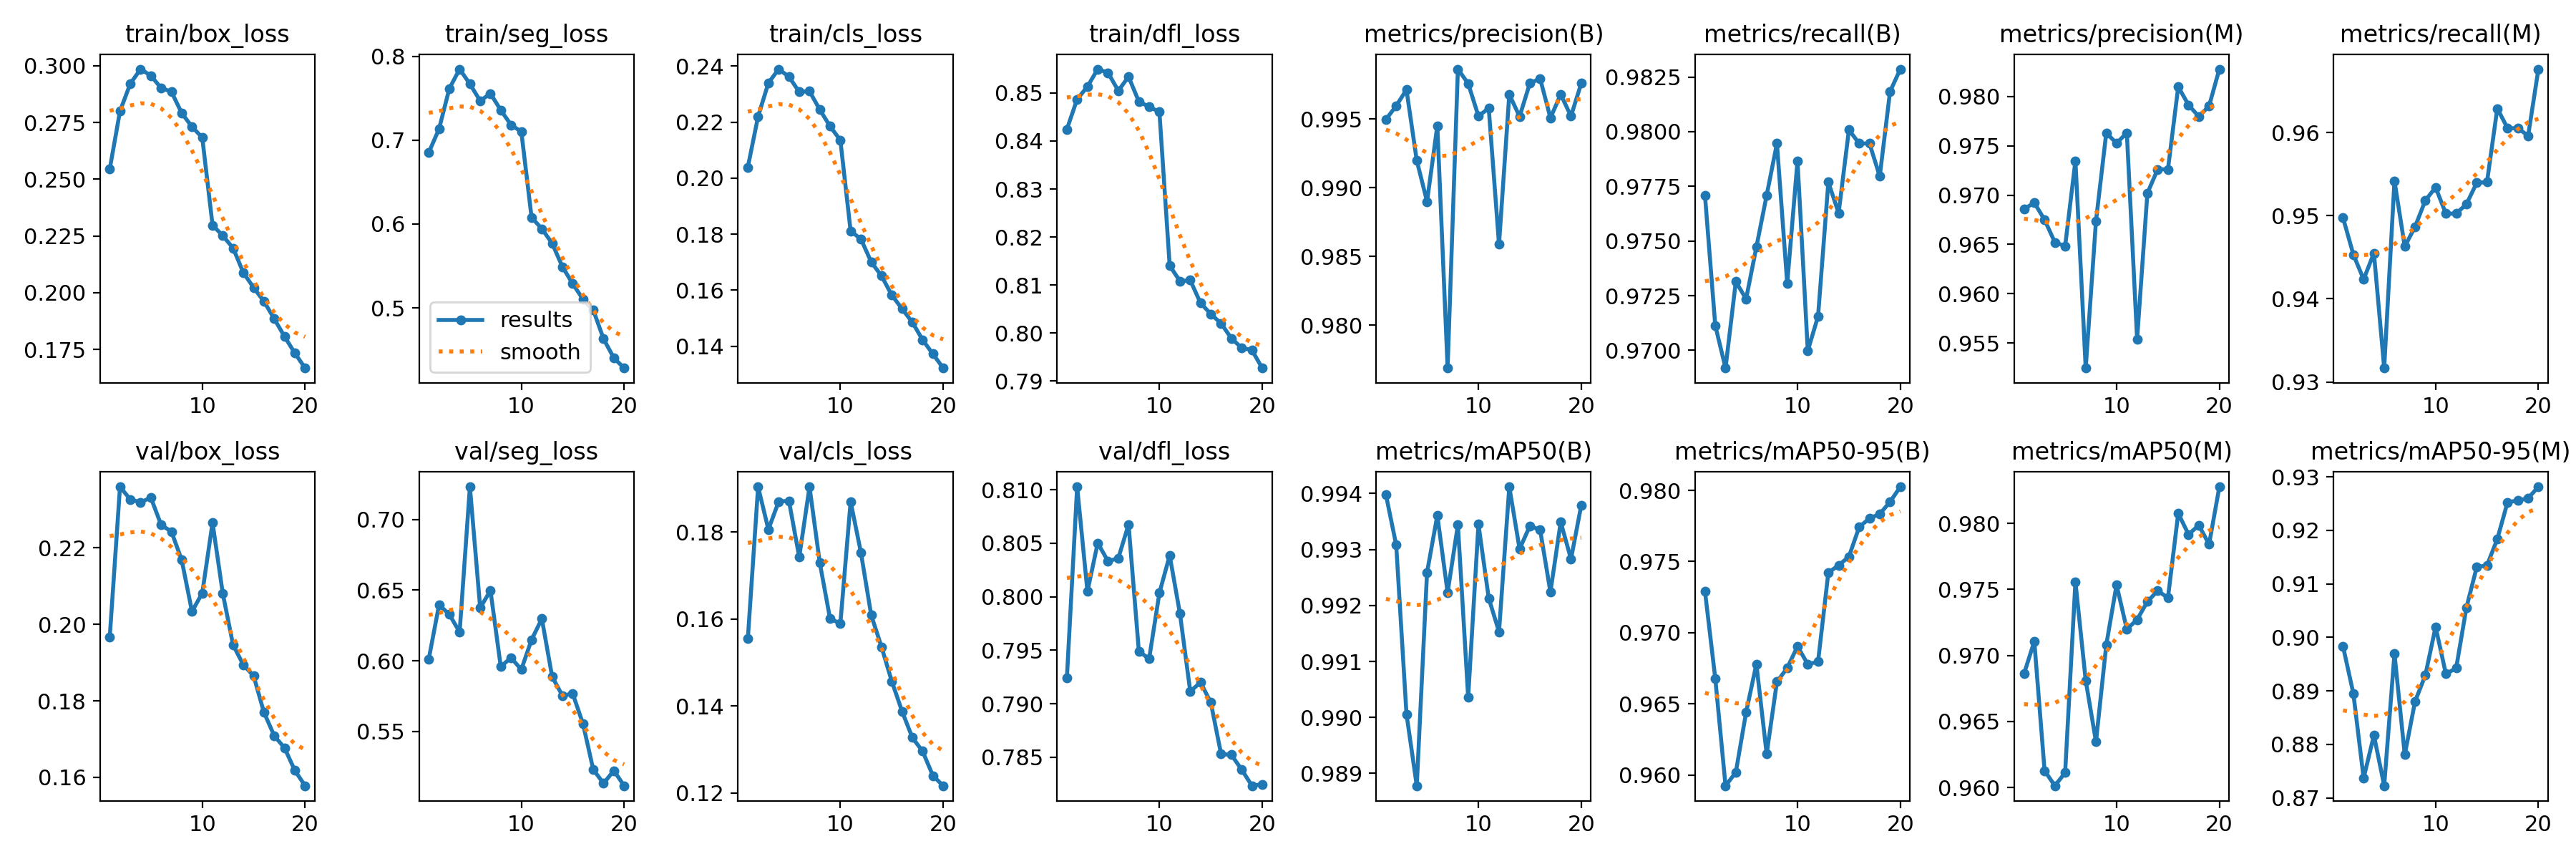

Values plotted in this chart, from the file beside it:
epoch, time, train/box_loss, train/seg_loss, train/cls_loss, train/dfl_loss, metrics/precision(B), metrics/recall(B), metrics/mAP50(B), metrics/mAP50-95(B), metrics/precision(M), metrics/recall(M), metrics/mAP50(M), metrics/mAP50-95(M), val/box_loss, val/seg_loss, val/cls_loss, val/dfl_loss, lr/pg0, lr/pg1, lr/pg2
1, 317.9, 0.2544, 0.6853, 0.2039, 0.8424, 0.995, 0.9771, 0.994, 0.9729, 0.9686, 0.9497, 0.9686, 0.8983, 0.1966, 0.6013, 0.1554, 0.7924, 0.0006649, 0.0006649, 0.0006649
2, 551, 0.28, 0.7135, 0.222, 0.8487, 0.996, 0.9711, 0.9931, 0.9668, 0.9692, 0.9453, 0.9711, 0.8895, 0.236, 0.6396, 0.1904, 0.8103, 0.001266, 0.001266, 0.001266
3, 782.9, 0.292, 0.7615, 0.2339, 0.8513, 0.9971, 0.9692, 0.9901, 0.9592, 0.9675, 0.9423, 0.9613, 0.8737, 0.2327, 0.6328, 0.1806, 0.8005, 0.0018, 0.0018, 0.0018
4, 1015, 0.2985, 0.7848, 0.2389, 0.855, 0.992, 0.9731, 0.9888, 0.9602, 0.9652, 0.9455, 0.9601, 0.8817, 0.2319, 0.6203, 0.187, 0.805, 0.001703, 0.001703, 0.001703
5, 1247, 0.2956, 0.767, 0.2362, 0.8542, 0.989, 0.9724, 0.9926, 0.9644, 0.9648, 0.9317, 0.9611, 0.8723, 0.2332, 0.7231, 0.1872, 0.8033, 0.001604, 0.001604, 0.001604
6, 1479, 0.2902, 0.747, 0.2308, 0.8505, 0.9945, 0.9747, 0.9936, 0.9678, 0.9735, 0.9542, 0.9756, 0.897, 0.226, 0.6374, 0.1742, 0.8036, 0.001505, 0.001505, 0.001505
7, 1736, 0.2885, 0.7556, 0.231, 0.8534, 0.9769, 0.9771, 0.9922, 0.9615, 0.9525, 0.9463, 0.9681, 0.878, 0.2243, 0.6497, 0.1904, 0.8067, 0.001406, 0.001406, 0.001406
8, 2003, 0.2791, 0.7359, 0.2244, 0.8482, 0.9986, 0.9795, 0.9934, 0.9666, 0.9674, 0.9487, 0.9635, 0.888, 0.2168, 0.5959, 0.1729, 0.7949, 0.001307, 0.001307, 0.001307
9, 2262, 0.2731, 0.7182, 0.2185, 0.8471, 0.9976, 0.973, 0.9904, 0.9675, 0.9763, 0.9518, 0.9708, 0.8929, 0.2034, 0.6021, 0.1601, 0.7942, 0.001208, 0.001208, 0.001208
10, 2529, 0.2683, 0.7103, 0.2135, 0.8461, 0.9952, 0.9787, 0.9935, 0.969, 0.9753, 0.9534, 0.9754, 0.902, 0.2082, 0.5938, 0.159, 0.8004, 0.001109, 0.001109, 0.001109
11, 2806, 0.2298, 0.6078, 0.1811, 0.8141, 0.9958, 0.97, 0.9921, 0.9678, 0.9763, 0.9502, 0.972, 0.8932, 0.2266, 0.6149, 0.187, 0.8039, 0.00101, 0.00101, 0.00101
12, 3054, 0.2251, 0.5944, 0.1783, 0.8108, 0.9859, 0.9716, 0.9915, 0.968, 0.9554, 0.9502, 0.9727, 0.8942, 0.208, 0.6297, 0.1753, 0.7984, 0.000911, 0.000911, 0.000911
13, 3301, 0.2197, 0.577, 0.1701, 0.811, 0.9968, 0.9777, 0.9941, 0.9742, 0.9702, 0.9514, 0.9741, 0.9056, 0.1946, 0.5887, 0.1609, 0.7912, 0.000812, 0.000812, 0.000812
14, 3549, 0.2088, 0.549, 0.1651, 0.8063, 0.9952, 0.9763, 0.993, 0.9747, 0.9726, 0.9539, 0.9749, 0.9131, 0.1894, 0.5753, 0.1536, 0.792, 0.000713, 0.000713, 0.000713
15, 3810, 0.2022, 0.5288, 0.1583, 0.804, 0.9976, 0.9801, 0.9934, 0.9753, 0.9726, 0.954, 0.9744, 0.9135, 0.1865, 0.5768, 0.1457, 0.7901, 0.000614, 0.000614, 0.000614
16, 4074, 0.1962, 0.5104, 0.1534, 0.802, 0.9979, 0.9795, 0.9933, 0.9774, 0.981, 0.9629, 0.9808, 0.9184, 0.177, 0.5554, 0.1388, 0.7853, 0.000515, 0.000515, 0.000515
17, 4337, 0.1885, 0.4975, 0.1486, 0.7989, 0.9951, 0.9795, 0.9922, 0.978, 0.9791, 0.9605, 0.9792, 0.9253, 0.1709, 0.523, 0.1327, 0.7852, 0.000416, 0.000416, 0.000416
18, 4598, 0.1807, 0.4631, 0.1423, 0.797, 0.9968, 0.978, 0.9935, 0.9783, 0.978, 0.9605, 0.9799, 0.9256, 0.1677, 0.5133, 0.1296, 0.7839, 0.000317, 0.000317, 0.000317
19, 4833, 0.1734, 0.4404, 0.1373, 0.7964, 0.9952, 0.9818, 0.9928, 0.9792, 0.979, 0.9596, 0.9784, 0.926, 0.1618, 0.5223, 0.124, 0.7823, 0.000218, 0.000218, 0.000218
20, 5084, 0.1668, 0.4283, 0.1322, 0.7927, 0.9976, 0.9829, 0.9938, 0.9802, 0.9828, 0.9676, 0.9828, 0.9281, 0.1578, 0.5116, 0.1216, 0.7825, 0.000119, 0.000119, 0.000119
